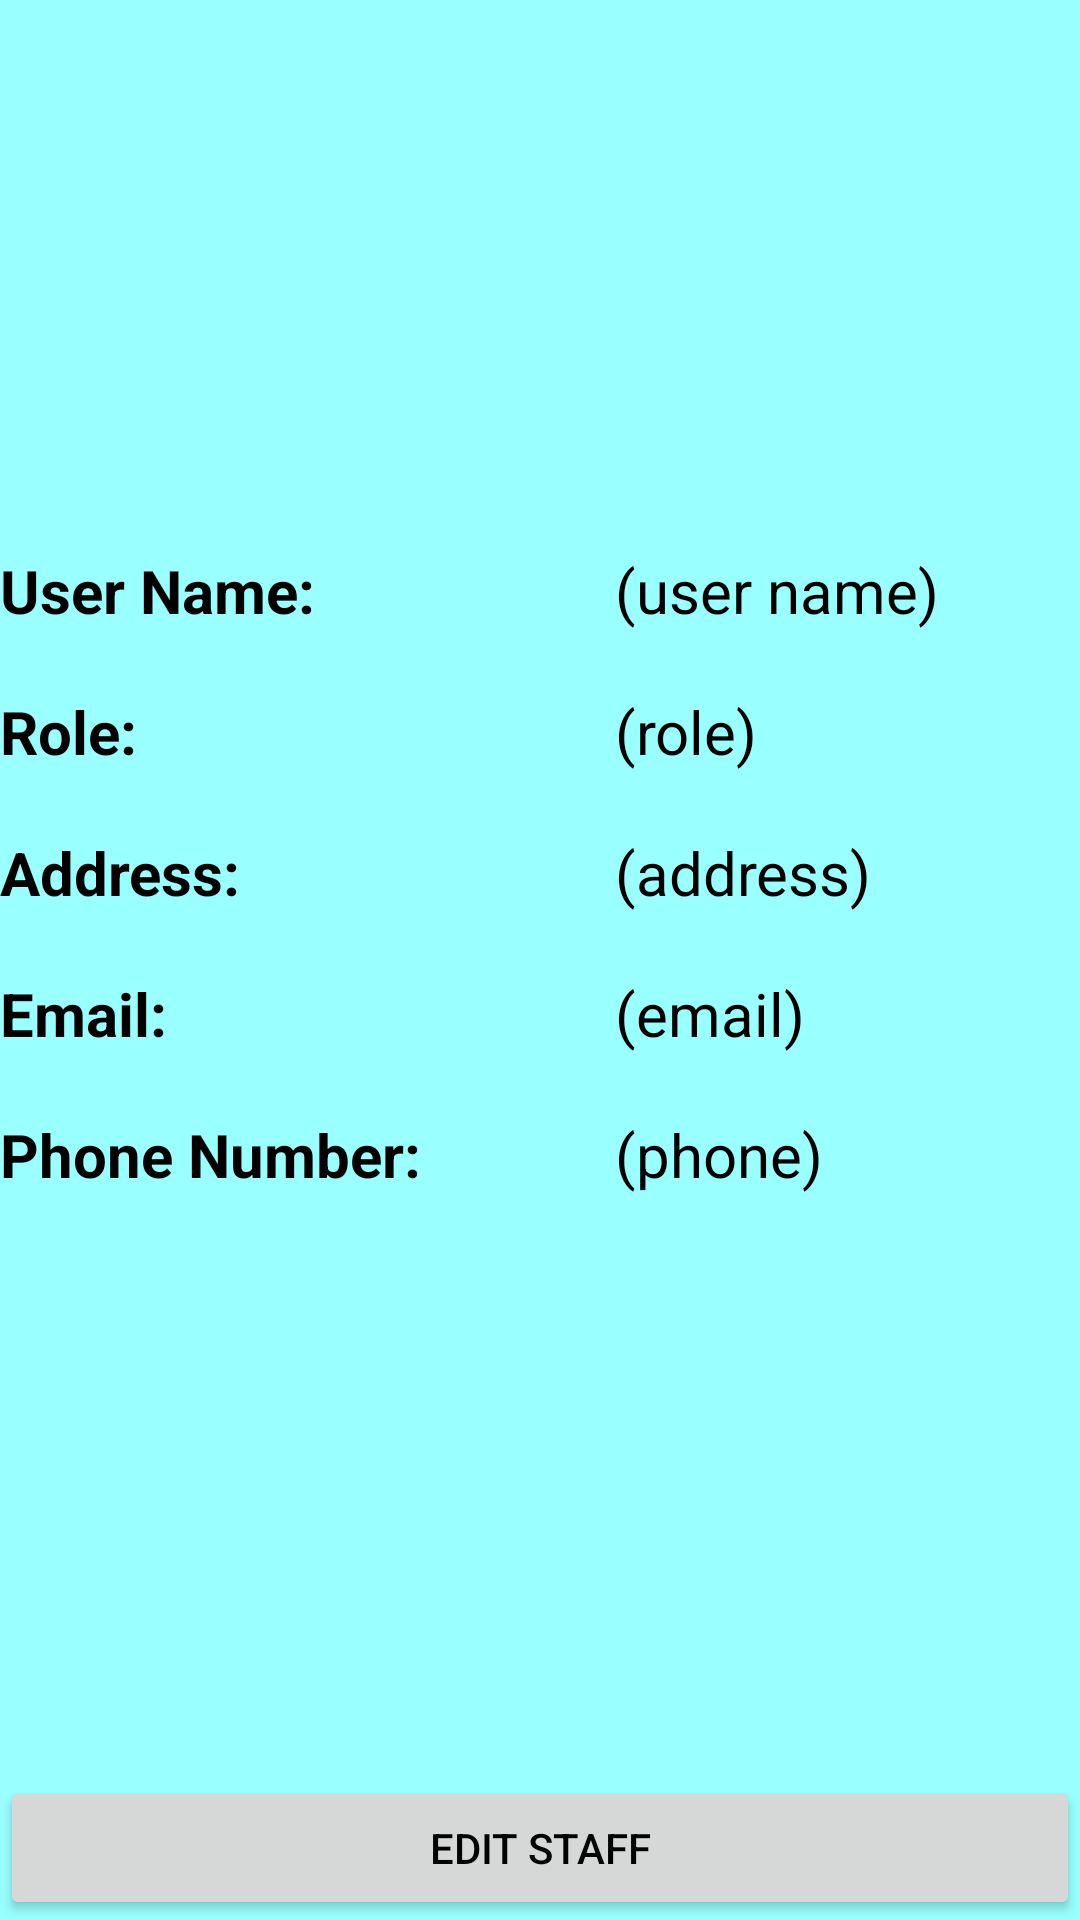

Write the Android layout XML for this screen, with the resource values it uses.
<!-- AndroidManifest.xml: application theme Theme.PRM392 -->
<!-- res/layout/activity_staff_detail.xml -->
<?xml version="1.0" encoding="utf-8"?>
<androidx.constraintlayout.widget.ConstraintLayout xmlns:android="http://schemas.android.com/apk/res/android"
    xmlns:app="http://schemas.android.com/apk/res-auto"
    xmlns:tools="http://schemas.android.com/tools"
    android:layout_width="match_parent"
    android:layout_height="match_parent"
    android:layout_margin="50dp"
    tools:context=".MainActivity">

    <ImageView
        android:id="@+id/imageView"
        android:layout_width="400px"
        android:layout_height="400px"
        android:src="@drawable/avt"
        app:layout_constraintEnd_toEndOf="parent"
        app:layout_constraintStart_toStartOf="parent"
        app:layout_constraintTop_toTopOf="parent" />

    <TextView
        android:layout_marginTop="50dp"
        android:id="@+id/textViewUserNameTitle"
        android:layout_width="wrap_content"
        android:layout_height="wrap_content"
        android:text="User Name:"
        android:paddingBottom="20dp"
        android:textSize="20sp"
        android:textStyle="bold"
        app:layout_constraintStart_toStartOf="parent"
        app:layout_constraintTop_toBottomOf="@id/imageView" />

    <TextView
        android:id="@+id/textViewUserName"
        android:layout_width="wrap_content"
        android:layout_height="wrap_content"
        android:text="(user name)"
        android:textSize="20sp"
        android:layout_marginLeft="100dp"
        app:layout_constraintStart_toEndOf="@+id/textViewUserNameTitle"
        app:layout_constraintTop_toTopOf="@id/textViewUserNameTitle" />

    <TextView
        android:id="@+id/textViewRoleTitle"
        android:layout_width="wrap_content"
        android:layout_height="wrap_content"
        android:text="Role:"
        android:paddingBottom="20dp"
        android:textSize="20sp"
        android:textStyle="bold"
        app:layout_constraintStart_toStartOf="parent"
        app:layout_constraintTop_toBottomOf="@id/textViewUserNameTitle" />

    <TextView
        android:id="@+id/textViewRole"
        android:layout_width="wrap_content"
        android:layout_height="wrap_content"
        android:text="(role)"
        android:textSize="20sp"
        android:layout_marginLeft="100dp"
        app:layout_constraintStart_toEndOf="@+id/textViewUserNameTitle"
        app:layout_constraintTop_toTopOf="@id/textViewRoleTitle" />

    <TextView
        android:id="@+id/textViewAddressTitle"
        android:layout_width="wrap_content"
        android:layout_height="wrap_content"
        android:text="Address:"
        android:paddingBottom="20dp"
        android:textSize="20sp"
        android:textStyle="bold"
        app:layout_constraintStart_toStartOf="parent"

        app:layout_constraintTop_toBottomOf="@id/textViewRoleTitle" />

    <TextView
        android:id="@+id/textViewAddress"
        android:layout_width="wrap_content"
        android:layout_height="wrap_content"
        android:text="(address)"
        android:textSize="20sp"
        android:layout_marginLeft="100dp"
        app:layout_constraintStart_toEndOf="@+id/textViewUserNameTitle"
        app:layout_constraintTop_toTopOf="@id/textViewAddressTitle" />

    <TextView
        android:id="@+id/textViewEmailTitle"
        android:layout_width="wrap_content"
        android:layout_height="wrap_content"
        android:text="Email:"
        android:paddingBottom="20dp"
        android:textSize="20sp"
        android:textStyle="bold"
        app:layout_constraintStart_toStartOf="parent"
        app:layout_constraintTop_toBottomOf="@id/textViewAddressTitle" />

    <TextView
        android:id="@+id/textViewEmail"
        android:layout_width="wrap_content"
        android:layout_height="wrap_content"
        android:text="(email)"
        android:textSize="20sp"
        android:layout_marginLeft="100dp"
        app:layout_constraintStart_toEndOf="@+id/textViewUserNameTitle"
        app:layout_constraintTop_toTopOf="@id/textViewEmailTitle" />

    <TextView
        android:id="@+id/textViewPhoneNumberTitle"
        android:layout_width="wrap_content"
        android:layout_height="wrap_content"
        android:text="Phone Number:"
        android:textSize="20sp"
        android:textStyle="bold"
        app:layout_constraintStart_toStartOf="parent"
        app:layout_constraintTop_toBottomOf="@id/textViewEmailTitle" />

    <TextView
        android:id="@+id/textViewPhoneNumber"
        android:layout_width="wrap_content"
        android:layout_height="wrap_content"
        android:text="(phone)"
        android:textSize="20sp"
        android:layout_marginLeft="100dp"
        app:layout_constraintStart_toEndOf="@+id/textViewUserNameTitle"
        app:layout_constraintTop_toTopOf="@id/textViewPhoneNumberTitle" />
    <Button
        android:layout_width="match_parent"
        android:layout_height="wrap_content"
        android:text="Edit Staff"
        app:layout_constraintBottom_toBottomOf="parent"
    />
</androidx.constraintlayout.widget.ConstraintLayout>
<!-- resources referenced by this layout -->
<resources>
  <style name="Theme.PRM392" parent="Base.Theme.PRM392" />
  <style name="Base.Theme.PRM392" parent="Theme.Material3.DayNight.NoActionBar">
          <item name="colorPrimary">@color/library_primary</item>
          <item name="colorPrimaryVariant">@color/library_primary_variant</item>
          <item name="colorOnPrimary">@color/white</item>
          
          <item name="colorSecondary">@color/library_secondary</item>
          <item name="colorSecondaryVariant">@color/library_secondary_variant</item>
          <item name="colorOnSecondary">@color/black</item>
  
          <item name="android:textColor">@color/library_text</item>
          <item name="android:windowBackground">@color/library_background</item>
      </style>
  <color name="library_primary">#5D1049</color>
  <color name="library_primary_variant">#450C33</color>
  <color name="white">#FFFFFFFF</color>
  <color name="library_secondary">#FFD600</color>
  <color name="library_secondary_variant">#CCA000</color>
  <color name="black">#FF000000</color>
  <color name="library_text">#000000</color>
  <color name="library_background">#99FFFF</color>
</resources>
